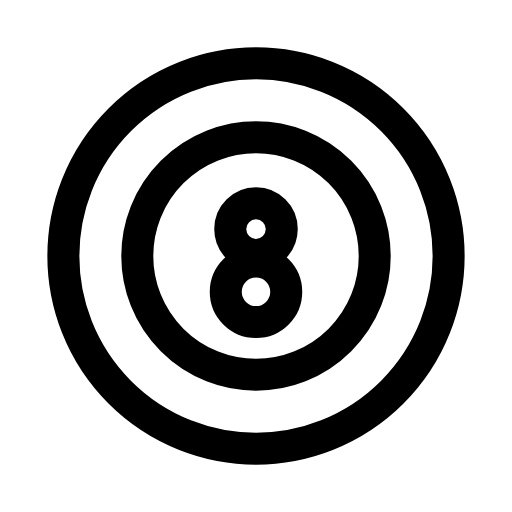
t = 0.00 s
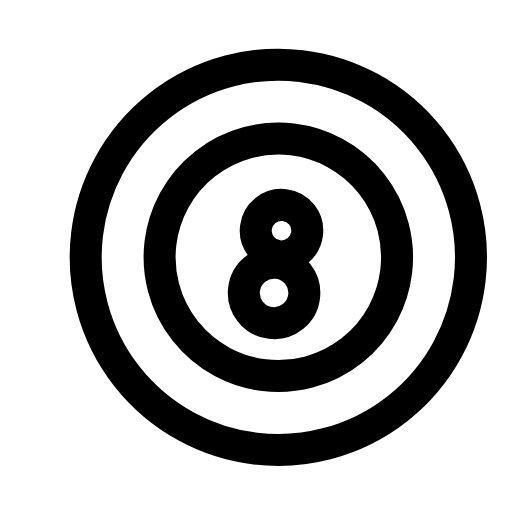
t = 0.28 s
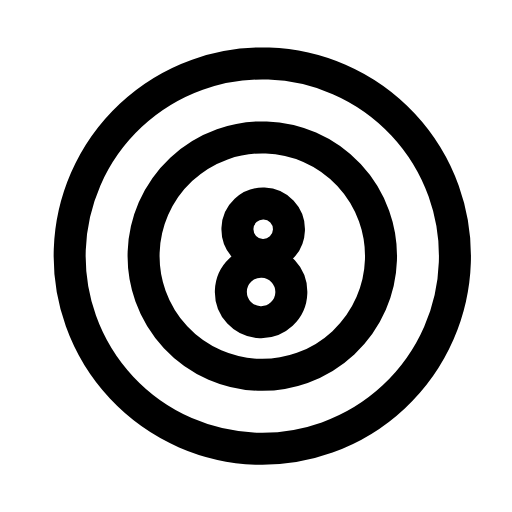
t = 0.53 s
t = 0.78 s: frame unchanged from t = 0.00 s, image omitted
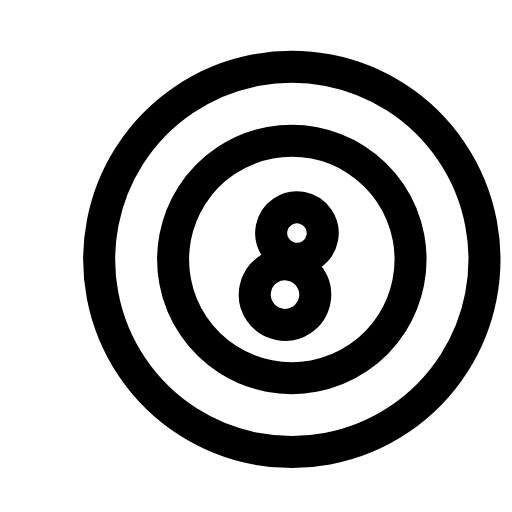
t = 1.09 s
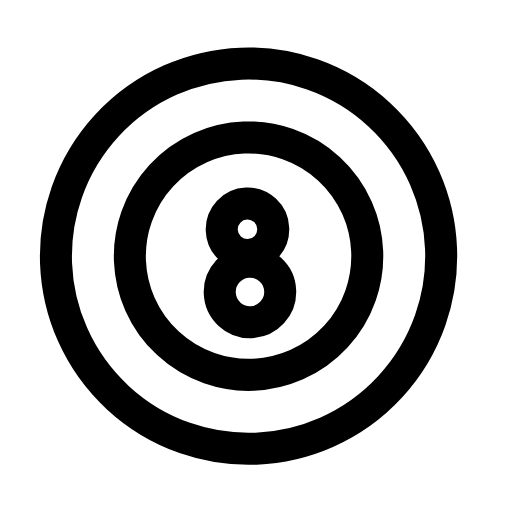
t = 1.33 s

The animated SVG that drew these frames (rendered in a browser with its animation timeline set to each time). Animation: 1 SMIL element (animateTransform=1); one cycle of 1.60 s, repeats indefinitely.

<svg xmlns="http://www.w3.org/2000/svg" width="24" height="24" viewBox="0 0 24 24" fill="none"><g transform="translate(-0.6 -0.6) scale(1.05)"><g><animateTransform attributeName="transform" type="rotate" values="0 12 20.4;-13 12 20.4;11 12 20.4;0 12 20.4;0 12 20.4;11 12 20.4;-13 12 20.4;0 12 20.4;0 12 20.4" keyTimes="0;0.135;0.2925;0.45;0.6;0.705;0.81;0.9;1" dur="1.6s" repeatCount="indefinite" calcMode="spline" keySplines="0.16 1 0.3 1;0.16 1 0.3 1;0.16 1 0.3 1;0.16 1 0.3 1;0.16 1 0.3 1;0.16 1 0.3 1;0.16 1 0.3 1;0.16 1 0.3 1"/><circle stroke="currentColor" stroke-width="1.429" stroke-linecap="round" stroke-linejoin="round" fill="none" cx="12" cy="12" r="8.6"></circle><circle stroke="currentColor" stroke-width="1.429" stroke-linecap="round" stroke-linejoin="round" fill="none" cx="12" cy="12" r="5.3"></circle><circle stroke="currentColor" stroke-width="1.429" stroke-linecap="round" stroke-linejoin="round" fill="none" cx="12" cy="10.8" r="1.15"></circle><circle stroke="currentColor" stroke-width="1.429" stroke-linecap="round" stroke-linejoin="round" fill="none" cx="12" cy="13.6" r="1.35"></circle></g></g></svg>
